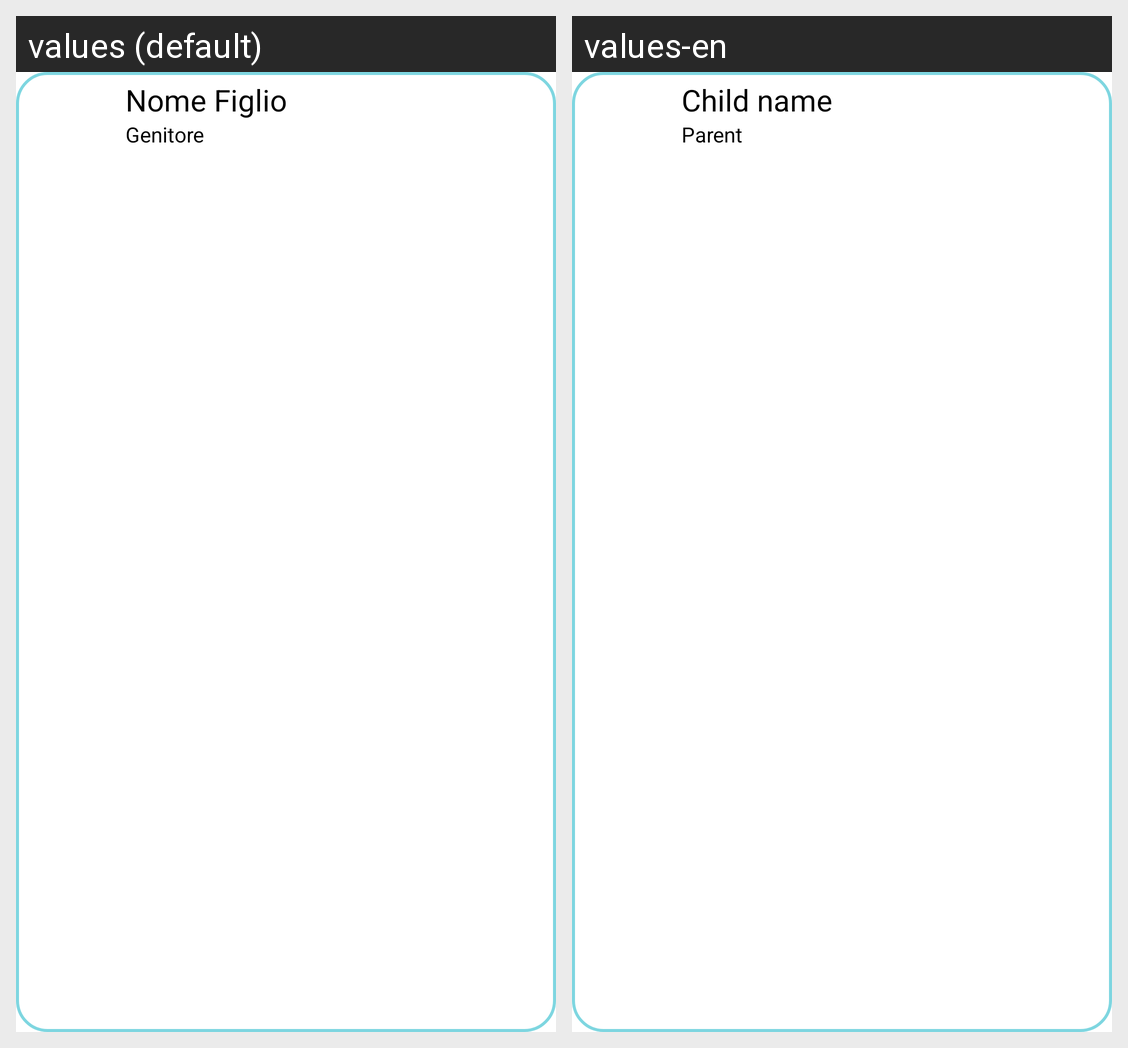

This grid shows one Android layout under two languages. Give, for every string resource on the screen, its name, the default text and each shown locale's text.
Android screen res/layout/pazienti_view.xml rendered under 2 locales, left to right: values (default), values-en. Device: Nexus 5 (rendered at 1080×1920; each locale shown at half size, 540×960, under a caption strip naming it); theme Theme.PronuntiApp.
Strings drawn on this screen, with the default value and each locale's value (text and hints the layout hard-codes, and strings that could not be matched under every locale, appear in the picture but are not listed):

child_name
  values: Nome Figlio
  values-en: Child name

parent
  values: Genitore
  values-en: Parent
